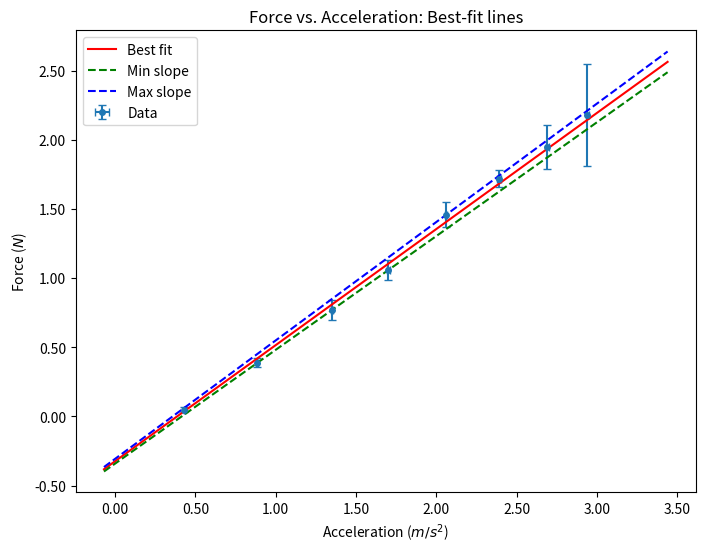

This chart was generated by the following Python code:
import numpy as np
import matplotlib.pyplot as plt
import matplotlib.ticker as ticker
from scipy.odr import ODR, Model, RealData

# data
x = np.array([0.43, 0.884, 1.35, 1.7, 2.06, 2.39, 2.69, 2.94]) # a
y = np.array([0.05, 0.39, 0.77, 1.06, 1.46, 1.97, 2.26, 2.5])
y = np.array([0.05, 0.39, 0.77, 1.06, 1.46, 1.72, 1.95, 2.18]) # F
xerr = np.array([0.002, 0.005, 0.004, 0.01, 0.004, 0.01, 0.01, 0.01])
yerr = np.array([0.02, 0.03, 0.07, 0.07, 0.09, 0.06, 0.16, 0.37])

def linear(B, x):
    return B[0]*x + B[1]

model = Model(linear)

# Package data with uncertainties
data = RealData(x, y, sx=xerr, sy=yerr)

# ODR setup (initial guess: slope=1, intercept=0)
odr = ODR(data, model, beta0=[1., 0.])
out = odr.run()

# Best fit parameters
m, b = out.beta
dm, db = out.sd_beta  # 1-sigma uncertainties

print(f"Slope = {m:.3f} ± {dm:.3f}")
print(f"Intercept = {b:.3f} ± {db:.3f}")

print(m, m-dm, m+dm)

# Generate fit lines
xfit = np.linspace(min(x)-0.5, max(x)+0.5, 100)
yfit = linear([m, b], xfit)

# Min/max slope lines
yfit_min = linear([m - dm, b - db], xfit)
yfit_max = linear([m + dm, b + db], xfit)

# Plot
plt.figure(figsize=(8, 6), dpi=600)
plt.title('Force vs. Acceleration: Best-fit lines')
plt.xlabel('Acceleration ($m/s^2$)')
plt.ylabel('Force ($N$)')
plt.gca().xaxis.set_major_formatter(ticker.FormatStrFormatter('%.2f'))
plt.gca().yaxis.set_major_formatter(ticker.FormatStrFormatter('%.2f'))
plt.errorbar(x, y, xerr=xerr, yerr=yerr, fmt='o', markersize=4, label="Data", capsize=3)
plt.plot(xfit, yfit, 'r-', label="Best fit")
plt.plot(xfit, yfit_min, 'g--', label="Min slope")
plt.plot(xfit, yfit_max, 'b--', label="Max slope")
# plt.xlim(left=0)
# plt.ylim(bottom=0)
plt.legend()
plt.savefig('fit.png')
plt.show()
